Run: headless pygame with SDL's dummy video driver; simulated clock (each Clock.tick advances the game by its frame time, no real sleeping); random seed 0; keys injected as events and as key.get_pressed() state; no mouse input.
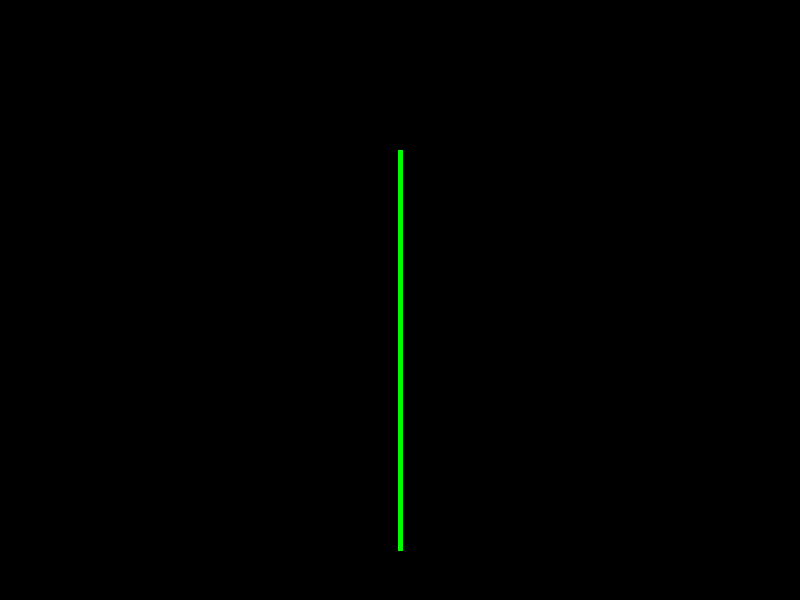
Frame 1 of 4 · flips 1–60 · no input
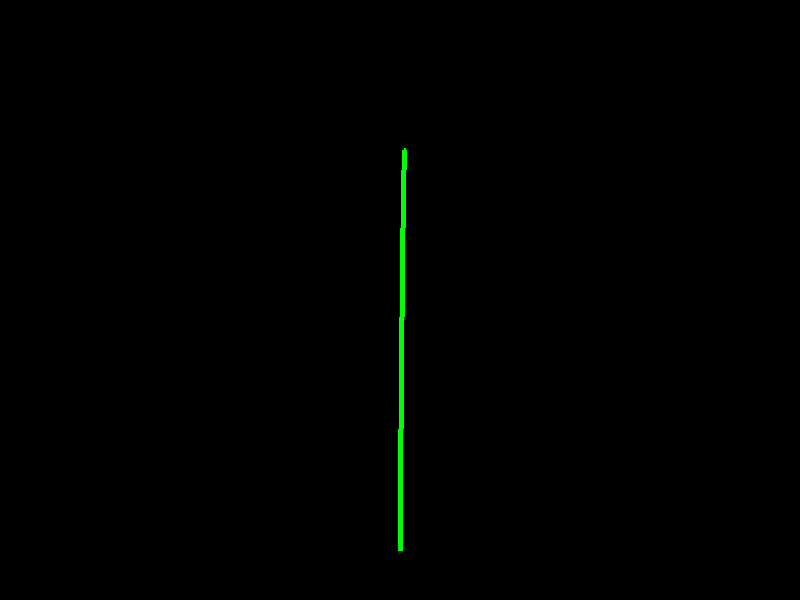
Frame 2 of 4 · flips 61–180 · tapped SPACE, RETURN · held RIGHT (→), D
Frame 3 of 4 · flips 181–300 · held DOWN (↓), S · screen unchanged from frame 2, image omitted
Frame 4 of 4 · flips 301–420 · held LEFT (←), A, UP (↑), W · screen same as frame 1, image omitted

The pygame program that drew these frames:

import pygame
import sys
import math

# Inicializar pygame
pygame.init()

# Configuraciones de la ventana
width, height = 800, 600
screen = pygame.display.set_mode((width, height))
pygame.display.set_caption('Simulación de Línea Curvada')

# Colores
BLACK = (0, 0, 0)
LINE_COLOR = (0, 255, 0)

# Parámetros de la línea
line_length = 800  # Longitud de la línea
curve_amount = 0   # Cantidad de curvatura inicial

def draw_curved_line(curve_amount):
    base_x = width // 2  # X de la base fija de la línea
    base_y = height - 50  # Y de la base fija de la línea

    # Coordenadas del punto superior de la línea
    top_x = base_x + curve_amount
    top_y = base_y - line_length + (curve_amount // 50)  # Desplazamiento hacia abajo con curvatura

    # Dibujar la línea curva hacia arriba
    for i in range(101):
        t = i / 100
        # Interpolación para crear la curva
        x = base_x + (top_x - base_x) * t
        # y = base_y - (line_length * t) + (curve_amount // 50) * t  # Ajustar según la curvatura
        y = base_y - (line_length * math.sin((math.pi / 2) * t) * 0.5)  # Ajustar el multiplicador según sea necesario
        y = max(y, top_y)  # Asegurarse de que y no baje de top_y
        if i == 0:
            prev_x, prev_y = x, y
        else:
            pygame.draw.line(screen, LINE_COLOR, (prev_x, prev_y), (x, y), 5)
            prev_x, prev_y = x, y

def main():
    global curve_amount
    clock = pygame.time.Clock()

    while True:
        for event in pygame.event.get():
            if event.type == pygame.QUIT:
                pygame.quit()
                sys.exit()
            if event.type == pygame.KEYDOWN:
                if event.key == pygame.K_LEFT:
                    curve_amount -= 5  # Aumentar la curvatura hacia la izquierda
                elif event.key == pygame.K_RIGHT:
                    curve_amount += 5  # Aumentar la curvatura hacia la derecha

        # Rellenar la pantalla
        screen.fill(BLACK)

        # Dibujar la línea curvada
        draw_curved_line(curve_amount)

        # Actualizar la pantalla
        pygame.display.flip()
        clock.tick(60)  # Limitar a 60 FPS

if __name__ == "__main__":
    main()
